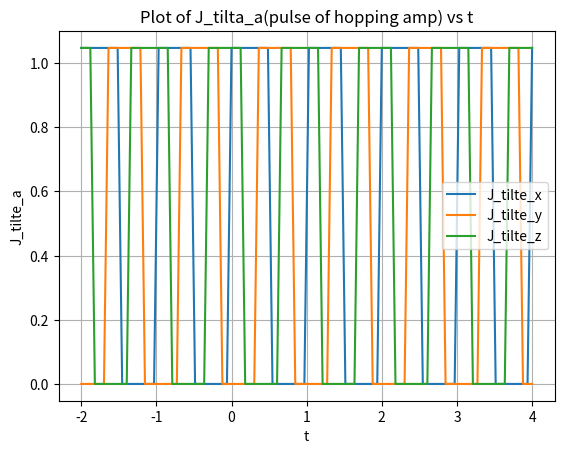

Write the Python code that produced this figure.
# -*- coding: utf-8 -*-
"""
Created on Tue Apr 28 21:31:57 2026

@author: DELL
"""

import numpy as np
#import sympy as sp
import scipy.integrate as spint
from functools import reduce
from scipy.linalg import expm
import matplotlib.pyplot as plt
from matplotlib.colors import PowerNorm
from collections import Counter
import pandas as pd
from pathlib import Path

#%% code up winding number due to bulk hamiltonian 

def J_tilte_a(t, t_a, pulse_length, l, T, pulse_amp): # t_a define the START POINT in each period T for pulse a
    t_p = np.mod (t, T) #for periodic changings, but there's problem for Jz needed to be figured out

    t_start_a = l * T + t_a
    
    t_end_a = t_start_a + pulse_length
    
    if t_end_a < T:
    
#    if t_start_a < t < t_end:        
#        return  pulse_amp   
#    else:
#        return 0 -- this if else is not suitable when t is an array

        return np.where((t_p >= t_start_a) & (t_p < t_end_a), pulse_amp, 0)
    #np.where(condition, x, y) if condition is true : take x(pulse amp here) ; 
    #                          if condition is false: take y (0)3.+1
    if t_end_a > T:
        
        t_end_a_new = t_end_a - T
        
        return np.where((t_p >= t_start_a) & (t_p < T) | (t_p >= 0) & (t_p < t_end_a_new), pulse_amp, 0)
    
#parameter adjustion:
#(here always take T = 1, l = 0, set the numerical platform of time, also unify the y axis as epsilon in fig_1)
T = 1
l = 0
#(as said in the paragraph above (16), t_x = 0, t_y = T/3, t_z = 2*T/3)
t_x = 0
t_y = T/3
t_z = T * (2/3)
    
#delta_t = T/2
delta_t = T /2

#J_a = 2* ((0.9 * np.pi ))/ ((T * 0.5) * 4)  #  2* ((0.9 * np.pi ))/ ((T * 0.5) * 4)-- this is 2x the value in paper 
J_a =(1* np.pi)/3# try new J_a
                                       # Q: Can I vary this J_a to perform perturb on Hamiltonian?
                                       # Ans: I don't think so. I think this might work: 1.change the pulse amplitude by 1%
                                       #                                                 2.shift the timing by 0.01T
                                       #                                                 3.add a tiny disorder term


#%% (here change H_test to real H, which is parameterised by k:
#(firstly try to use the [H] build a list of 6 H; 
#(another method is that to firstly write H1/U1 to H6/U6, then U_full = U1U2U3...U6)


# QUESTION: should I define a function: array of Hamiltonians? known H_i depend on Jx, Jy, Jz, k
# -- firstly we try only do as quantities
# here t_x,y,z are setted, delta_t are setted, J_x,y,z are setted 
def J_tilte_x(t):
    return J_tilte_a(t, t_x, delta_t, l, T, J_a)
def J_tilte_y(t):
    return J_tilte_a(t, t_y, delta_t, l, T, J_a)
def J_tilte_z(t):
    return J_tilte_a(t, t_z, delta_t, l, T, J_a) 
# didn't write a loop here because J_a and J_start are also variables, can be different/change 
# we defined fixed l = 1, T_length = T = 1 
#%%
# try plot: t is from 0 to 1, J_tilte_x, y, z 

#print (J_tilte_x(0))
#print (J_tilte_x(0.5))

#print (J_tilte_y(1/3))
#print (J_tilte_x(5/6))
# here is clear that each pulse is defined as start point(of driving) = Ja, end point (of driving) = 0
#%%
t_test = np.linspace(-2, 4, 100) 
# function of J_a need to be adjusted as in that t can be out of range of one period(0,T)

plt.plot(t_test, J_tilte_x(t_test), label='J_tilte_x')
plt.plot(t_test, J_tilte_y(t_test), label='J_tilte_y')
plt.plot(t_test, J_tilte_z(t_test), label='J_tilte_z')

plt.xlabel('t')
plt.ylabel('J_tilte_a')
plt.title('Plot of J_tilta_a(pulse of hopping amp) vs t')
plt.legend()
plt.grid(True)
plt.show()

#%% some test try figure properties of J func
#t_specific_time_point_test = np.pi - 3

#call_func_J_tilte_x = J_tilte_z(t_specific_time_point_test)

#print (call_func_J_tilte_x, ' see if J_tilte_a = x return a scalar multiply the Pauli matrices')
#plot succeed

#%%

# **a_0 is lattice spacing**, which is the quantity ensures translational invariance(in x direction):
# H(r+ a_0 *x_hat, r' + a_0 *x_hat, t) = H(r, r', t) -- here H is Hamiltonian and x_hat is unit vector in x direction

# Q:1.  what is r, r'(both vectors) specifically here? do they refer to interactions between r and r'? 
# Q:2.  does (r-r' )'s modulus<l shows some kind of interaction range between two sites/positions? 
#(just like the interaction in SSH model, but in SSH model H11 doesn't represent real position(as in meter or...) - )

#(- it represent onsite interaction: hopping amplitude between site 1 and site 1 )
# a_0 is also called 'lattice_length' in the subsequent codes, (coz a_0 was used directly in parameter in functions?

#lattice_length = 1
a_0 = 1
#stage_length = T/6 #(numerical calculations)
# due to equation (28)
#stage_number = 6 #(just N afterwards)
#Pauli matrices:
pauli_x = np.array([[0.0, 1.0], [1.0, 0.0]])
pauli_y = np.array([[0.0, -1j], [1j, 0.0]])
pauli_z = np.array([[1.0, 0.0], [0.0, -1.0]])

# Pulse setting Q: where is J_0? Please find it later
    
#%%
#-----K BASIS HAMILTONIAN MATRIX H 2X2-----
#Here is the 2by2 Hamiltonian that describes the [sublattices coupling] in momentum space
#            -- we will refer this as '2by2 Hamiltonian' /'2by2 H' in the future

#delta_t is the actual T/2, pulse length of our case 
def H_matrix_2by2(k_x, k_y, t, a_0): 
    
    def J_tilte_x(t):
        return J_tilte_a(t, t_x, delta_t, l, T, J_a)
    def J_tilte_y(t):
        return J_tilte_a(t, t_y, delta_t, l, T, J_a)
    def J_tilte_z(t):
        return J_tilte_a(t, t_z, delta_t, l, T, J_a) 
    
    H = (J_tilte_x(t) + J_tilte_y(t) * np.cos (k_x * a_0) + J_tilte_z(t) * np.cos(k_y * a_0)) * pauli_y + (J_tilte_y(t) * np.sin (k_x * a_0) + J_tilte_z(t) * np.sin(k_y * a_0)) * pauli_x
    #(28)
    
    return H

# generate a list of t which takes 6 samples of static H(1 to 6)

#t = T/6 * i + T/12 (T/12 is for if there is any confusion in the boundary points of the six stages)


# run a small test for the future 2N 2N matrix
#H_test_for_entrices = H_matrix_2by2(np.pi/2, np.pi/2, 5/12, 1)
#a_11 = H_test_for_entrices[0][0]
#a_12 = H_test_for_entrices[0][1]
#(1.413716694115407-1.413716694115407j) (1.413716694115407-1.413716694115407j)

#%% Guess: bulk-defect as in bulk hamiltonian's winding number decide what will happen when we introduce defect
#hence we don't need to calculate winding number through the one with time vortex; we can try: without time vortex
# write H_eff -- H_eff is calculated from U(k, T)

def U_full_discretisation(k_x, k_y, num_time_stages): # which means along lhs to rhs, from (1) earlier/smaller t to (6) later/larger t

    U_list_N_matrices = []
    t_desicretisation= T /num_time_stages
#    time_stage = num_time_stages
    
    for i in range (num_time_stages):
        
    
        t_i = T - t_desicretisation * (i + 1) + t_desicretisation/2 # here shift sample t_i to midpoint 
                                                                    # i = 0 (leftest in muti) t_i = T - dt + dt/2
                                                                    # i = N -1 t_i = T - (T/N) * N + T/2N
                                                                    # this will be safe for any case
        H_i = H_matrix_2by2(k_x, k_y, t_i, a_0)
#expm(-1j* H_i_test* delta_t_test) 
        
        U_i = expm(-1j* H_i* (t_desicretisation)) #!!!!! # here using exponential form construct each of U_1 to U_6
        
        U_list_N_matrices.append(U_i)
        
#        print(U_list_N_matrices)
        
    U_full = reduce(np.matmul, U_list_N_matrices) # here adjoint the full time evolution 
        # here U_list_N_matrices = [e^{-iH(T-dt)}]
    return U_full   
# this will be for U(k, t)    

#%% this is for not U(k, T)/U(r, T), but U(k/r, t)
def U_t_discretization(k_x, k_y, num_time_stages, t): # which means along lhs to rhs, from (1) earlier/smaller t to (6) later/larger t

    U_list_N_matrices = []
    t_discretization= t /num_time_stages
#    time_stage = num_time_stages
    
    for i in range (num_time_stages):
        
    
        t_i = t - t_discretization * (i + 1)  + t_discretization/2   #t_discretization = delta_t here, **take midpoint  
        # here we shifted to midpoint 
        # note: here t_discretization << T/6
        # because if t is any value, and no classification of t range is done ..|.....|.....|.....| 
        # t/ N_dis doesn't need to not across the '|' and blur the change from Hi to Hi+1 at the boundaries 
        # double check here: i = 0 (leftest), t_i = t - delta_t
     #                       i = num - 1(rightest) , t_i = t - num * dis = t - t = 0 
        H_i = H_matrix_2by2(k_x, k_y, t_i, a_0)
#expm(-1j* H_i_test* delta_t_test) 
        
        U_i = expm(-1j* H_i* (t_discretization)) #!!!!! # here using exponential form construct each of U_1 to U_6
        
        U_list_N_matrices.append(U_i)
        
#        print(U_list_N_matrices)
        
    U_full = reduce(np.matmul, U_list_N_matrices) # here adjoint the full time evolution 
        # here U_list_N_matrices = [e^{-iH(T-dt)}]
    return U_full   
# this will be for U(k, t)
#%%
#test_reduce()
#test_x = np.array([[1j +1, 3j -2], [1, 3]])
#test_y = np.array([[1j + 0.5, 0.2j + 5], [5, 1]])

#list_test = [test_x, test_y]
#list fruit = [apple, pear, peach]
#U_test = reduce(np.matmul, list_test) 
#print(U_test)
# all verified 
#%% here is a simple version can be applied to U_full_k as in 6 constant stages

def U_full_descending(k_x, k_y, num_time_stages): # U_full =  U6 U5 U4 U3 U2 U1 as in U1 is from 0 to T/6

# difference from discretisation func: H(t) sample take t in the midpoint of H const stage 
    U_list_N_matrices = []
    t_desicretisation= T /num_time_stages
#    time_stage = num_time_stages
    
    for i in range (num_time_stages):
        
    
        t_i = T - t_desicretisation * (i + 1/2) # from last one to first one
    
        H_i = H_matrix_2by2(k_x, k_y, t_i, a_0)
#expm(-1j* H_i_test* delta_t_test)
        
        U_i = expm(-1j* H_i* (t_desicretisation)) # H_0 will be H (t = T-(T/6)*1/2), with is 6th stage
        
        U_list_N_matrices.append(U_i)
        
    U_full = reduce(np.matmul, U_list_N_matrices) # here adjoint the full time evolution 
        # here U_list_N_matrices = [e^{-iH(T-dt)}]
    return U_full 

#%%
#TEST : if U_full is unitary? 
#U_full_6TS_wrong =  U_full_discretisation(np.pi/2, np.pi/5, 6) # these kx, ky can be changed 
# shouldn't risk to use discretisation func to calculate the 6 const H partern, for that the start/end point of a pulse 
# might be defined as 0 or Ja, uncertain

#adjoint of U_full_6TS(U_adgga)
#U_full_6TS_wrong_adj = U_full_6TS_wrong.conj().T
#print("\nU† =", U_full_6TS_wrong_adj)
# check if U is really 'unitary'
#check_unitariness = U_full_6TS_wrong @ U_full_6TS_wrong_adj
#print('unitary?', check_unitariness) # -- we should see this is always identity(U is indeed Unitary)
#ANS： Yes. U_full (U(k, T)) is unitary
#But:  It doesn't eqaul to identity at all; so due to RLBL article III-A, it needs to be modified 
#Q: is U diagonalised? If so it would be much more better! Since we don't need to include 'V' as in U_dia = V U V^-1 subsequently
#%% the logarithm is extracting the eigenphases of U when U is unitary 
# H_eff = template code -- 
def heff_from_U(U, T, epsilon, tol=1e-10):
    """
    Compute H_eff = (i/T) log_epsilon(U)
    with the logarithm branch cut along exp(-i * epsilon * T).

    Parameters
    ----------
    U : (N,N) complex ndarray
        Floquet/unitary operator.
    T : float
        Period.
    epsilon : float
        Quasienergy value defining the branch cut.
    tol : float
        Numerical tolerance for unitarity check.

    Returns
    -------
    Heff : (N,N) complex ndarray
        Effective Hamiltonian.
    evals : (N,) complex ndarray
        Eigenvalues of U.
    quasienergies : (N,) float ndarray
        Branch-chosen quasienergies used in Heff.
    """
    U = np.asarray(U, dtype=complex)
    N = U.shape[0]

    # Optional: check unitarity
    I = np.eye(N, dtype=complex)
    if not np.allclose(U.conj().T @ U, I, atol=tol):
        print("Warning: U is not exactly unitary within tolerance.")

    # Diagonalize U
    evals, V = np.linalg.eig(U)

    # For a unitary matrix, eigenvalues should lie on the unit circle:
    # evals_n = exp(i * alpha_n), where alpha_n is an angle.
    alpha = np.angle(evals)   # principal angles in (-pi, pi]

    # Branch cut direction is exp(-i * epsilon * T)
    cut = -epsilon * T

    # Put alpha on the interval (cut - 2*pi, cut]
    alpha_branch = ((alpha - cut) % (2 * np.pi)) + cut
    alpha_branch = np.where(alpha_branch > cut, alpha_branch - 2 * np.pi, alpha_branch)

    # Since log(lambda_n) = i * alpha_branch_n for |lambda_n|=1,
    # Heff eigenvalues are:
    quasienergies = -alpha_branch / T

    # Reconstruct Heff
    V_inv = np.linalg.inv(V)
    Heff = V @ np.diag(quasienergies) @ V_inv

    # Clean up tiny non-Hermitian numerical noise
    Heff = 0.5 * (Heff + Heff.conj().T)

    return Heff, evals, quasienergies

#%% write my own Heff code

# find V as similarity trans matrix. U_diagonalised = V U V^-1 = (diagonal: eigenval = e^(-j Phi_1)... e^(-j n))

#U_full_bulk is the 2x2 full time evolution opt difined by different kx, ky, but not t as in they are U_full = U (k_vec, T)

# later maybe can embed the U_full_bulk(T) = [e ^ (-j *H(k,t_n_last) *delta_t)] ... [e ^ (-j *H(k,t_n_first) *delta_t)] 
# where H2x2 calculated by function H_matrix_2by2, with input k_x, k_y, t_n, a_0(as fixed lattice length)
# from INPUT: kx, ky, t 

# Q1: what is the upper and lower limitation for the winding number integeral(equation (4)) when U is general case?
# Q2: does general case U_epsilon(k, t) we setted, use the same definition as U(k, t) as in t_vor article, eqn 21 (U(...t) does mean to multiply all H up to t)
#     - Ans: the first half in one period (T) have U(k, 2t) used same; hence should use func H(k,t) >> times up to U(t)
#            double check the maths behind why we can (ex:U(T) = U6U5...U1) break U(t)= U(t)...U(1)
#     - Ans: the second half in one period (T) = V_epsilon, which is from U(T)'s corresponding effective Ham Heff 


#LATER ADAPT U_full to: when calculating Heff, INPUT needed now: U(T); but we can also break U(full) into that we define H(k, t) and t descritisation(summed over)
# INPUT will be: kx, ky, num of discritisation(for T/n = delta t, H(t) in expoential of U_n...U_1 is H( T/n * i)); subQ: can we introduce time vortex in bulk k space Hamiltonian? 
#                                                                                                                        If we cannot, why? 


#%% Rewrite the function above: 
#   INPUT: U_full_bulk = U(k, T) epislon -- which is used to define the branchcut

def Heff_from_Ufull (U_full_bulk, epsilon): # U_full_bulk = U(k, T)
    
    eigvals_Ufull, eigvecs_Ufull = np.linalg.eig(U_full_bulk)  #Each eigval_alpha corresponding to each eigenvector |phi_alpha>
    
    U_dia_full = np.diag(eigvals_Ufull) # diagonalised U, now each element on the diagonal is lamda_alpha = eigval_alpha corresponding to eigenvector |phi_alpha>
    
    V = eigvecs_Ufull # need to be checked that if they are natrually returned in columns  # ***VERIFICATION 1
    
    PHI_dia = np.angle(U_dia_full) #np.angle works elementwise on each entry and returns the phase angle of each complex number, in the range (-pi, pi]
    #take angle as an array maintian the order of alpha(s) perfectly
    #**VERIFICATION2**: U_diag = np.exp(1j*PHI_diag) instead of **elementwise** definition of phi_alpha = - PHI_alpha

    #Q: expm(1j*M) is matrix exponential -- how does it work diffrently from elementwise exp? 
    PHI_alpha_array = np.diagonal(PHI_dia) # branch range: (-pi, pi]



    PHI_modified_list = []
    
    # possible modified branchrange: 
        #epsilonT range: [-pi, pi] PHI_modified_min > -epsilonT_min - 2pi = -3pi; PHI_modified_max <= -espilonT_max = -(-pi) = pi 
    # hence (rough) PHI_modified range (with above information): (-3pi, pi]
    # we only test PHI_alpha minus 2npi, because only the smallest PHI, (-pi), + 2pi will be in the range of PHI_modified;
    # That need epsilon T to be -pi, hence - epsilon * T = -(-pi) = pi; - epsilon * T - 2 * np.pi = -pi, PHI_alpha = -pi is out of range--> modified to pi
    # but this is a special case, 
    
    for PHI_alpha in PHI_alpha_array:
        
        if  - epsilon * T - 2 * np.pi < PHI_alpha <= - epsilon * T:   # here used (] for PHI, as we take -epsilonT but not  - epsilonT - 2* pi
            
            PHI_modified = PHI_alpha
        
        elif  - epsilon * T - 2 * np.pi <  PHI_alpha - 2 * np.pi <=  - epsilon * T:
            
            PHI_modified = PHI_alpha - 2 * np.pi
        
        elif - epsilon * T - 2 * np.pi <  PHI_alpha - 4 * np.pi <=  - epsilon * T:
            
            PHI_modified = PHI_alpha - 4 * np.pi
        
        elif - epsilon * T - 2 * np.pi <  PHI_alpha + 2 * np.pi <=  - epsilon * T:
            
            PHI_modified  =  PHI_alpha + 2 * np.pi
            print(PHI_alpha, PHI_modified) # this step is to check if the guess, only case here should be -pi + 2pi = pi, is correct
            
        else:
            raise ValueError(f"No condition matched for PHI_alpha = {PHI_alpha}")

        
        # also remember: in one branch each PHI_alpha_modified only has one value choice
        PHI_modified_list.append(PHI_modified)
        
    phi_alpha_array = - np.array(PHI_modified_list)
    
    H_eff_dia = (1/ T) * np.diag(phi_alpha_array)

    H_eff = V @ H_eff_dia @ np.linalg.inv(V)

    return H_eff
#VERIFICATION 2: within the code above 
#VERIFICATION 3: pen and paper: what if we go from phi_diag = - np.angle (U_dia_full)? Done
#VERIFICATION 4: input a real matrix Phi to calculate Heff, see if there's any error.Also compare both function Heff_from_Ufull and Heff_from_Ufull 2 output
#VERIFICATION 5: test if V is as what expected

#%%
def VERIFICATION2(U_full_bulk):
    
    eigvals_Ufull, eigvecs_Ufull = np.linalg.eig(U_full_bulk)  #Each eigval_alpha corresponding to each eigenvector |phi_alpha>
    
    U_dia_full = np.diag(eigvals_Ufull) # diagonalised U, now each element on the diagonal is lamda_alpha = eigval_alpha corresponding to eigenvector |phi_alpha>

    PHI_diag = np.angle(U_dia_full)
    phi_diag = - np.angle(U_dia_full)

    
    if np.allclose(expm(1j * PHI_diag), U_dia_full):
        
        if np.allclose(expm(-1j * phi_diag), U_dia_full):
            
         print ('VERIFIED')
        else:
            
            raise ValueError('error TEST2')
    
    else:
        raise ValueError('error TEST1')
        
    return 

#F = VERIFICATION2(U_full_descending((2*np.pi)/8, (2*np.pi)/8, 6))
# VERIFICATION2: verified 

#%%

def Heff_from_Ufull_2 (U_full_bulk, epsilon): # Heff_from_Ufull_2 has no PHI, only phi_alpha 
    
    eigvals_Ufull, eigvecs_Ufull = np.linalg.eig(U_full_bulk)  #Each eigval_alpha corresponding to each eigenvector |phi_alpha>
    
    U_dia_full = np.diag(eigvals_Ufull) # diagonalised U, now each element on the diagonal is lamda_alpha = eigval_alpha corresponding to eigenvector |phi_alpha>
    
    V = eigvecs_Ufull # need to be checked that if they are natrually returned in columns  # ***VERIFICATION 1
    
    phi_dia = - np.angle(U_dia_full) #[-pi, pi)
    #take angle as an array maintian the order of alpha(s) perfectly

    phi_alpha_array = np.diagonal(phi_dia) # branch range: (-pi, pi]
    
    phi_modified_list = []
    
    # possible modified branchrange: 
        #epsilonT range: [-pi, pi] PHI_modified_min > -epsilonT_min - 2pi = -3pi; PHI_modified_max <= -espilonT_max = -(-pi) = pi 
    # hence (rough) PHI_modified range (with above information): (-3pi, pi]
    # we only test PHI_alpha minus 2npi, because only the smallest PHI, (-pi), + 2pi will be in the range of PHI_modified;
    # That need epsilon T to be -pi, hence - epsilon * T = -(-pi) = pi; - epsilon * T - 2 * np.pi = -pi, PHI_alpha = -pi is out of range--> modified to pi
    # but this is a special case, 
    
    for phi_alpha in phi_alpha_array:
        
        if  epsilon * T <= phi_alpha <  epsilon * T + 2 * np.pi :   # here used (] for PHI, as we take -epsilonT but not  - epsilonT - 2* pi
            
            phi_modified = phi_alpha
        
        elif  epsilon * T <= phi_alpha + 2 * np.pi <  epsilon * T + 2 * np.pi:
            
            phi_modified = phi_alpha + 2 * np.pi
        
        elif  epsilon * T <= phi_alpha + 4 * np.pi <  epsilon * T + 2 * np.pi:
            
            phi_modified = phi_alpha + 4 * np.pi
        
        elif epsilon * T <= phi_alpha - 2 * np.pi <  epsilon * T + 2 * np.pi:
            
            phi_modified = phi_alpha - 2 * np.pi
            print(phi_alpha, phi_modified) # this step is to check if the guess, only case here should be -pi + 2pi = pi, is correct
            
        else:
            raise ValueError(f"No condition matched for phi_alpha = {phi_alpha}")

        
        # also remember: in one branch each PHI_alpha_modified only has one value choice
        phi_modified_list.append(phi_modified)

    
    H_eff_dia = (1/ T) * np.diag(np.array(phi_modified_list))

    H_eff = V @ H_eff_dia @ np.linalg.inv(V) # A *B is elementwise multiplication but not matrix multiplication 

    return H_eff

#%%

# Which U equation is recalled? U_full_descending, which is only 6 stages( num_of_stages = 6, fixed, hence t_discretisation = T/6 which is large)
#                                                                          hence here the H_i is taken as the mid-point of each t_discre interval
#                               U_discretisation input with large N, very small t_discretisation; hence H_i is taken as lower edge point (0), delta_t, ...
def Heff_from_kxky (k_x, k_y, num_time_stages, epsilon):
    U_kxky = U_full_descending(k_x, k_y, num_time_stages)   # U(k, T)
    Heff = Heff_from_Ufull (U_kxky, epsilon)
    return Heff

def Heff_from_kxky_2(k_x, k_y, num_time_stages, epsilon):
    U_kxky = U_full_descending(k_x, k_y, num_time_stages)   # U(k, T)
    Heff = Heff_from_Ufull_2 (U_kxky, epsilon)
    return Heff

# here for bulk as in infinite amount of sites, or infinite length of system, no edge, N --> inf; k_x, k_y spacing -->0

def VERIFICATION_3(k_x, k_y, epsilon):
    Heff_1 = Heff_from_kxky (k_x, k_y, 6, epsilon)
    Heff_2 = Heff_from_kxky_2 (k_x, k_y, 6, epsilon)
    
    if np.allclose(Heff_1, Heff_2):

         print ('VERIFIED')
    else:
            
        raise ValueError('error TEST')
        
    return 

#%% can be commented out
#Heff_test = Heff_from_kxky ((2*np.pi)/8, (2*np.pi)/7, 6, np.pi/2)

#U_full_test = U_full_descending((2*np.pi)/8, (2*np.pi)/7, 6)

#Heff_test_exp = expm(-1j * Heff_test * T)
#TEST1 = np.allclose(Heff_test_exp, U_full_test)
#print(TEST1)

#%% can be commented out
#Heff_test_2 = Heff_from_kxky_2 ((2*np.pi)/8, (2*np.pi)/7, 6, np.pi/2)

#Heff_test_exp_2 = expm(-1j * Heff_test_2 * T)
#TEST2 = np.allclose(Heff_test_exp_2, U_full_test)
#print(TEST2)
#%% can be commented out
#Heff_verify = VERIFICATION_3((2*np.pi)/8, (2*np.pi)/7, 0)
    
#%%
#eigvals_Ufull, eigvecs_Ufull = np.linalg.eig(U_full_test)  #Each eigval_alpha corresponding to each eigenvector |phi_alpha>
    
#U_dia_full = np.diag(eigvals_Ufull) # diagonalised U, now each element on the diagonal is lamda_alpha = eigval_alpha corresponding to eigenvector |phi_alpha>
    
#V = eigvecs_Ufull

#U_return = V @ U_dia_full @ np.linalg.inv(V) #wrong: U_diagonalised = V U V^-1; true:  A=VDV−1
#TEST3 = np.allclose(U_return, U_full_test)
#print(TEST3)

#%%

#equation 3 as in the definition of U(k, t) Done; U(k, t) = U_k (t, 0)

#I equa 8 finish   

#II integral   

#%% Equation 8

# the U_e function below can only calculate U(t) with t within [0, T]
# only with H(2x2) for kx, ky, without time vor
# -- otherwise : H_i = H2NyNx_xyOBC_time_vor_core (N_x, N_y, t_i, a_0, x_0, y_0) instead of H_matrix_2by2


def U_epsilon_H2by2_allt (kx, ky, t, N_dis, epsilon): # N_dis stand for time discretisation we choose to calculate U(k,t) here 
                                 #only_bulk_U_involved will be =True or = False
                                 #Physically 'only_bulk_U_involved' means no time vortices 

    U_full_for_Heff = U_full_discretisation(kx, ky, num_time_stages = 6) # for full period U, 
                                                                         # H2x2, can be divided into 6 stages piecewise H 
                                                                         # each H takes the midpoint of that stage 
    #**if any change on H, H isn't valid for time discretization only 6 (piecewise) anymore, above should be changed 
    
    
    if 0<= t <= T/2:
        
        t_epsilon = 2 * t
    # alternative way record(little notebook p79): we can just not call any U function before, but classify t_epsilon into 6 stages, for each stage we have a certain parttern of 
        U_epsilon =  U_t_discretization(kx, ky, N_dis, t_epsilon) #here the discretization of time is done only in the first half 
                                       # here was set as 6 in the could we send to Mimi intially, wrong!
                    #U_t_discretization(k_x, k_y, num_time_stages, t) - these are meaning of variables 
       #U_e (k, t) = U(k, 2t) = U_latest......U_earliest which should be calculated in numerical(infinitesimal) pieces
        # for efficiency: 
        
    elif T/2 <= t <= T:  # here this must be elif, otherwise all t belongs to the first 'branch' 
                         # will finally go to else, which raise error interrupt the function
        
        t_epsilon = 2 *T - 2 * t # 2nd def
        
        H_eff_epsilon = Heff_from_Ufull_2(U_full_for_Heff, epsilon) 
        #Here this H_eff_epsilon has specific k_vec as U_full_for_Heff
        # here used the second definition (with phi, as - whatever on the phase part of a complex num, but not PHI)
        U_epsilon =  expm(-1j* H_eff_epsilon * t_epsilon ) # H_eff_epsilon refer to above, t_epsilon as 2nd def
        
    else:
        raise ValueError(f"No condition matched for U(k_vec, t) with time  = {t}")
    return U_epsilon  


#%%
def H_epsilon_H2by2_first (kx, ky, t, epsilon): 
    # this doesn't produce U, but only produce H(t_[some index])
    # e^H(t_[some index])*delta_t will be followed, time discretization will depend on index but not how t is input here
    #Note: here we don't sample t 

        
    t_epsilon = 2 * t
    H_22_kxkyt =  H_matrix_2by2(kx, ky, t, a_0)
       
    return H_22_kxkyt
    
def U_epsilon_H2by2_second (kx, ky, t, epsilon):
       
    U_full_for_Heff = U_full_discretisation(kx, ky, num_time_stages = 6)
    t_epsilon = 2 *T - 2 * t # 2nd def
        
    H_eff_epsilon = Heff_from_Ufull_2(U_full_for_Heff, epsilon) 
    U_epsilon =  expm(-1j* H_eff_epsilon * t_epsilon ) # H_eff_epsilon refer to above, t_epsilon as 2nd def

    return U_epsilon  

def periodic_derivative(arr, spacing, axis):
    """
    Central finite difference with periodic boundary conditions:
        (f[i+1] - f[i-1]) / (2 spacing)
    """
    return (np.roll(arr, -1, axis=axis) - np.roll(arr, 1, axis=axis)) / (2 * spacing)


def winding_number_enumerate_fixed(n_kx=40, n_ky=40, n_t=80, epsilon=np.pi):
    """
    Compute Rudner winding number W[U_epsilon].

    axis 0 -> kx
    axis 1 -> ky
    axis 2 -> t

    This version:
      1. builds one full U_epsilon(kx, ky, t) array,
      2. uses endpoint=False for all periodic variables,
      3. uses physical derivatives d/dkx, d/dky, d/dt,
      4. multiplies by dkx*dky*dt at the end.
    """

    if n_t % 2 != 0:
        raise ValueError("Please use even n_t, e.g. n_t=40, 80, 100.")

    CONST = 8 * np.pi**2

    # Periodic variables: do not include both 0 and 2pi / T.
    kx_list = np.linspace(0, 2*np.pi, n_kx, endpoint=False)
    ky_list = np.linspace(0, 2*np.pi, n_ky, endpoint=False)
    times = np.linspace(0, T, n_t, endpoint=False)

    dkx = kx_list[1] - kx_list[0]
    dky = ky_list[1] - ky_list[0]
    dt = times[1] - times[0]

    n_half = n_t // 2

    # Full storage for U_epsilon(kx, ky, t)
    u = np.zeros((n_kx, n_ky, n_t, 2, 2), dtype=np.complex128)

    for i, kx in enumerate(kx_list):
        print(f"Building U grid: kx index {i+1}/{n_kx}")

        for j, ky in enumerate(ky_list):

            # ============================================================
            # First half:
            # U_epsilon(k,t) = U(k, 2t), 0 <= t < T/2
            # ============================================================
            U_current = np.eye(2, dtype=np.complex128)

            for m in range(n_half):
                t = times[m]

                # Store first. Therefore u[...,0] = identity.
                u[i, j, m, :, :] = U_current

                # Advance from t to t+dt in epsilon-time.
                # Since U_epsilon(t)=U(2t), original physical time step is 2*dt.
                tau_mid = 2 * (t + dt/2)

                H_mid = H_matrix_2by2(kx, ky, tau_mid, a_0)
                U_step = expm(-1j * H_mid * (2*dt))

                U_current = U_step @ U_current

            # Now U_current is the full-period U(k,T) generated consistently
            # with the same discretization used above.
            U_full = U_current

            # Use your template Heff function; it returns (Heff, evals, quasienergies)
            H_eff, _, _ = heff_from_U(U_full, T, epsilon)

            # Optional check:
            if not np.allclose(expm(-1j * H_eff * T), U_full, atol=1e-7):
                print("Warning: exp(-i Heff T) does not match U_full at", i, j)

            # ============================================================
            # Second half:
            # U_epsilon(k,t) = exp[-i H_eff(k) (2T - 2t)],
            # T/2 <= t < T
            # ============================================================
            for m in range(n_half, n_t):
                t = times[m]
                tau = 2*T - 2*t
                u[i, j, m, :, :] = expm(-1j * H_eff * tau)

    # Check periodic closure: U_epsilon(0)=I, U_epsilon(T)=I.
    # T is not included in the grid, but the last point should be close to I
    # as n_t increases.
    print("Max deviation of u(t=0) from I:",
          np.max(np.abs(u[:, :, 0] - np.eye(2))))

    # Inverse
    u_inv = np.linalg.inv(u)

    # Physical derivatives
    dU_dkx = periodic_derivative(u, dkx, axis=0)
    dU_dky = periodic_derivative(u, dky, axis=1)
    dU_dt  = periodic_derivative(u, dt,  axis=2)

    A_kx = np.matmul(u_inv, dU_dkx)
    A_ky = np.matmul(u_inv, dU_dky)
    A_t  = np.matmul(u_inv, dU_dt)

    comm = np.matmul(A_kx, A_ky) - np.matmul(A_ky, A_kx)

    integrand = np.trace(np.matmul(A_t, comm), axis1=-2, axis2=-1)

    W_raw = np.sum(integrand) * dkx * dky * dt
    W = W_raw / CONST

    print("\nRaw integral =", W_raw)
    print("W =", W)
    print("W.real =", W.real)
    print("W.imag =", W.imag)

    return W, u, integrand

W_enum, u_grid, integrand_grid = winding_number_enumerate_fixed(
    n_kx=30,
    n_ky=30,
    n_t=30,
    epsilon= np.pi
)
#%% convergence test
for n in [10, 20, 30, 40]:
    W_enum, _, _ = winding_number_enumerate_fixed(
        n_kx=n,
        n_ky=n,
        n_t=2*n,
        epsilon=np.pi
    )
    print("n =", n, "W =", W_enum)
